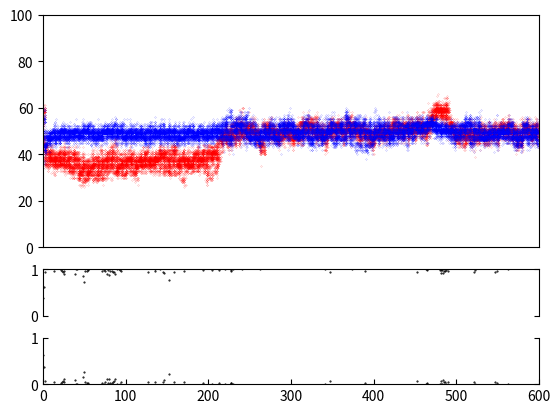

Python code for this plot:
from random import *
from operator import attrgetter
import matplotlib.pyplot as plt
import numpy as np
import copy
import sys
import pylab

BIT_LENGTH      = 100
POP_SIZE        = 50
HOST_BIAS       = 0.5
PARA_BIAS       = 0.5
MUTATE_CHANCE   = 0.03
GENERATIONS     = 600
USE_SEED        = None

class Participant():
  """Host or Parasite parent"""
  bitList = [False] * BIT_LENGTH
  score = 0
  fitness = 0
  bias = 0.5

  def __init__(self, bias):
    self.bitList = []
    for x in range(BIT_LENGTH):
      self.bitList += [False] if random()<bias else [True]
    self.bias = bias

  def mutate(self):
    newBitList = []
    for bit in self.bitList:
      if random() < MUTATE_CHANCE:
        newBitList += [True] if random()<self.bias else [False]
      else:
        newBitList += [bit]
    self.bitList = newBitList

def mainLoop(nIters, iterOffset, hostList, paraList, virulence):
  global relFitness
  for iteration in range(iterOffset, nIters):
    #mutate all participants and reset scores
    for host in hostList:
      host.mutate()
      host.score = 0
    for para in paraList:
      para.mutate()
      para.score = 0

    #shuffle both lists and have the two populations compete pairwise
    hostWins = 0
    for x in range(10):
      shuffle(hostList)
      for popIndex in range(POP_SIZE):
        x  = sum(paraList[popIndex].bitList)
        p1 = 0.5*(1+np.tanh((x-50)/7))
        matching = True if random()<p1 else False
        nMatching = 0
        for n in range(BIT_LENGTH):
          if paraList[popIndex].bitList[n] == matching and hostList[popIndex].bitList[n] == matching:
            nMatching += 1

        if nMatching > 30:
          #host wins
          hostList[popIndex].score += 1
          hostWins += 1
        else:
          #para wins
          paraList[popIndex].score += 1

    relFitness.append([iteration,hostWins/(5*POP_SIZE)])

    #normalise scores and calculate fitness of parasites
    maxScore = max([para.score for para in paraList])
    if maxScore > 0:
      for para in paraList:
        para.score = float(para.score)/maxScore
        para.fitness = ((2.0 * para.score) / (virulence)) - ((para.score * para.score) / (virulence * virulence))

    for host in hostList:
      host.fitness = host.score
      hostResultsList.append([iteration,host.bitList.count(True)])
    for para in paraList:      
      paraResultsList.append([iteration,para.bitList.count(True)])

    #asexual breeeding with tournement size 5
    newHostList = []
    newParaList = []
    for index in range(POP_SIZE):
      hostSample = [hostList[i] for i in choices(range(POP_SIZE),cum_weights=None,k=5)] #use choices for replacement
      best = hostSample[0]
      for host in hostSample:
        best = host if host.fitness > best.fitness else best
      newHostList.append(copy.deepcopy(best))

      paraSample = [paraList[i] for i in choices(range(POP_SIZE),cum_weights=None,k=5)]
      best = paraSample[0]
      for para in paraSample:
        best = para if para.fitness > best.fitness else best
      newParaList.append(copy.deepcopy(best))
    hostList = newHostList
    paraList = newParaList
  return (hostList, paraList)

def initLists():  
  #initialise lists of participants
  hostList = []
  paraList = []
  for x in range(POP_SIZE):
    hostList   += [Participant(HOST_BIAS)]
    paraList += [Participant(PARA_BIAS)]
  return (hostList, paraList)


if USE_SEED is None:
  USE_SEED = randrange(sys.maxsize)
  rng = Random(USE_SEED)
print("Seed was:", USE_SEED)
seed(USE_SEED)

VIRULENCE = 0.5

#split virulence run
(hostList, paraList) = initLists()
hostResultsList = []
paraResultsList = []
relFitness = []
(hostList, paraList) = mainLoop(GENERATIONS, 0, hostList, paraList, VIRULENCE)
# (hostList, paraList) = mainLoop(GENERATIONS, 250, hostList, paraList, VIRULENCE)
f, (ax1, ax2, ax3) = plt.subplots(3, 1, sharex=True, gridspec_kw={'height_ratios': [5, 1, 1]})
ax1.xaxis.set_ticks_position('none')
ax1.plot([a[0] for a in hostResultsList], [a[1] for a in hostResultsList], 'o', color='red', markersize=0.1);
ax1.plot([a[0] for a in paraResultsList], [a[1] for a in paraResultsList], 'o', color='blue', markersize=0.1);
ax1.set_ylim([0,100])
ax1.set_xlim([0,GENERATIONS])
ax2.set_ylim([0,1])
ax2.spines['bottom'].set_visible(False)
ax2.xaxis.set_ticks_position('none')
ax2.tick_params(direction='in', left=True, right=True)
ax2.plot([a[0] for a in relFitness], [a[1] for a in relFitness], '.', color="black", markersize=1)
ax3.set_ylim([0,1])
ax3.spines['top'].set_visible(False)
ax3.tick_params(direction='in', left=True, right=True)
ax3.plot([a[0] for a in relFitness], [1-a[1] for a in relFitness], '.', color="black", markersize=1)
plt.show()